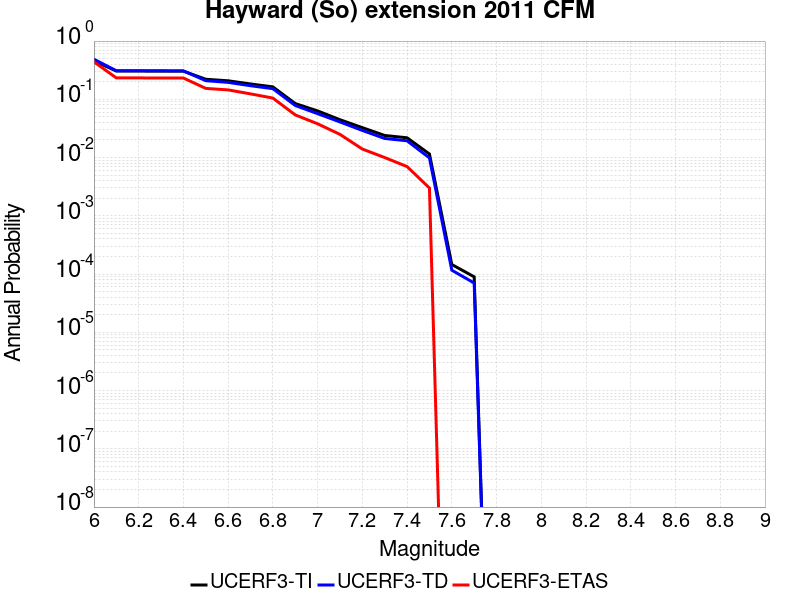

The table this chart was drawn from, first rows:
Magnitude, UCERF3-TI Prob, UCERF3-TD Prob, UCERF3-ETAS Prob
6.0, 0.4575, 0.4876, 0.44
6.1, 0.3057, 0.3095, 0.233
6.2, 0.3057, 0.3095, 0.233
6.3, 0.3049, 0.3087, 0.232
6.4, 0.3042, 0.308, 0.232
6.5, 0.221, 0.2089, 0.154
6.6, 0.2079, 0.1954, 0.145
6.7, 0.1835, 0.1711, 0.124
6.8, 0.1635, 0.1524, 0.105
6.9, 0.08454, 0.0783, 0.054
7.0, 0.06319, 0.05669, 0.038
7.1, 0.04464, 0.04088, 0.025
7.2, 0.03261, 0.0292, 0.014
7.3, 0.02395, 0.02127, 0.01
7.4, 0.02185, 0.0194, 0.007
7.5, 0.01151, 0.009868, 0.003
7.6, 1.4584149E-4, 1.1641983E-4, 0.0
7.7, 8.970515E-5, 7.015874E-5, 0.0
